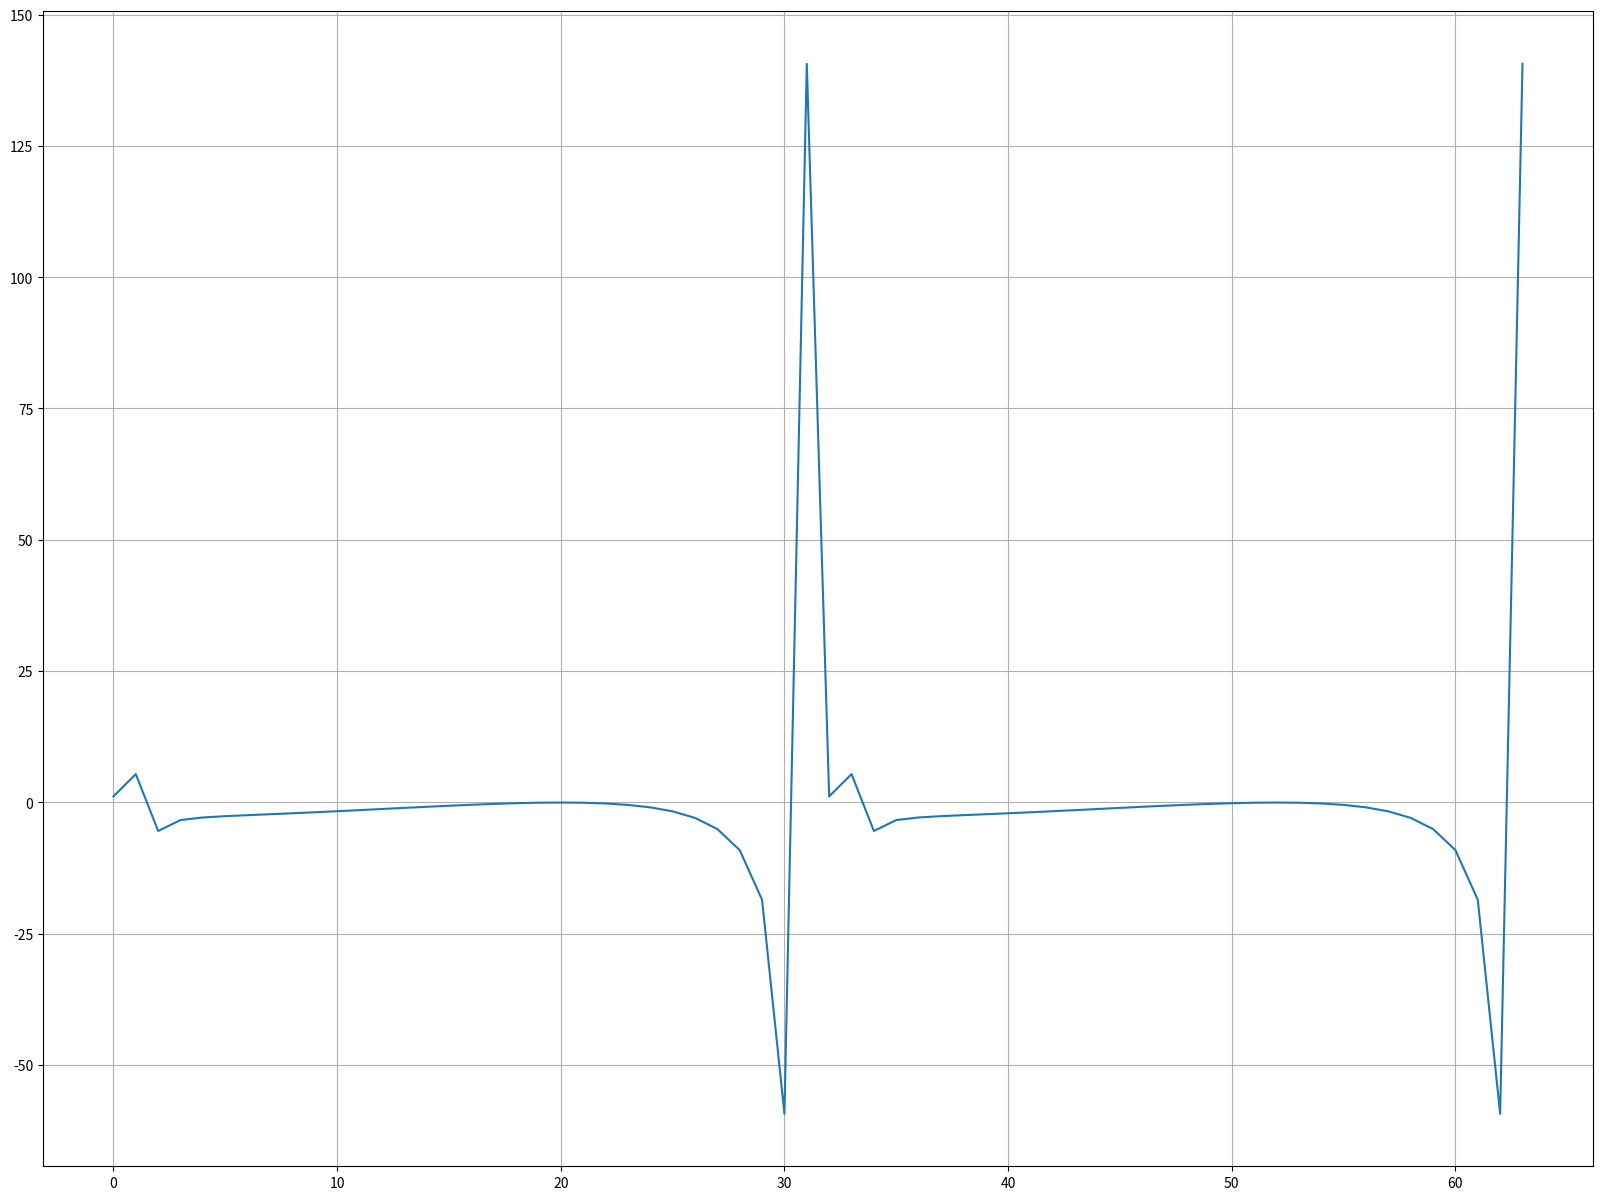

The script that saved this image:
import random, math
import matplotlib.pyplot as plt
import numpy as np
n = 12 #число гармонік в сигналі
w_gr = 1800 #гранична частота
N = 64 #кількість дискретних відліків
#гран.частота
w = w_gr / (n-1)
x = []

def plot(function):
    plt.figure(figsize=(20, 15))
    plt.plot(function)
    plt.grid(True)
    plt.show()

#генерація сигналу
for i in range(n):
    A = random.choice([i for i in range(-10, 10) if i != 0])
    fi = random.randint(-360, 360)
    for t in range(N):
        x_t = A*math.sin((w_gr - i*w)*t+fi)
        x.append(x_t)

# таблиця коефіцієнтів w[p][k] від N/2
w_p_k = np.zeros(shape=(N//2, N//2))
for p in range(N//2):
    for k in range(N//2):
        w_p_k[p][k] = math.cos(4*math.pi/N * p * k) + math.sin(4*math.pi/N * p * k)

# таблиця нових коеф w[p] від N
w_p = np.zeros(N)
for p in range(N):
    w_p[p] = math.cos(2*math.pi/N * p) + math.sin(2*math.pi/N * p)

# непарні
F_odd = np.zeros(N//2)
# парні
F_even = np.zeros(N//2)
# кінцева фнкція
F = np.zeros(N)

# рахуємо окремо для парних і непарних частин функцій
for p in range(N//2):
    for k in range(N//2):
        F_even[p] += x[2*k] * w_p_k[p][k]
        F_odd[p] += x[2*k + 1] * w_p_k[p][k]

for p in range(N):
    if p < (N//2):
        F[p] += F_even[p] + w_p[p] * F_odd[p]
    else:
        F[p] += F_even[p - (N//2)] - w_p[p] * F_odd[p - (N//2)]

plot(F)
